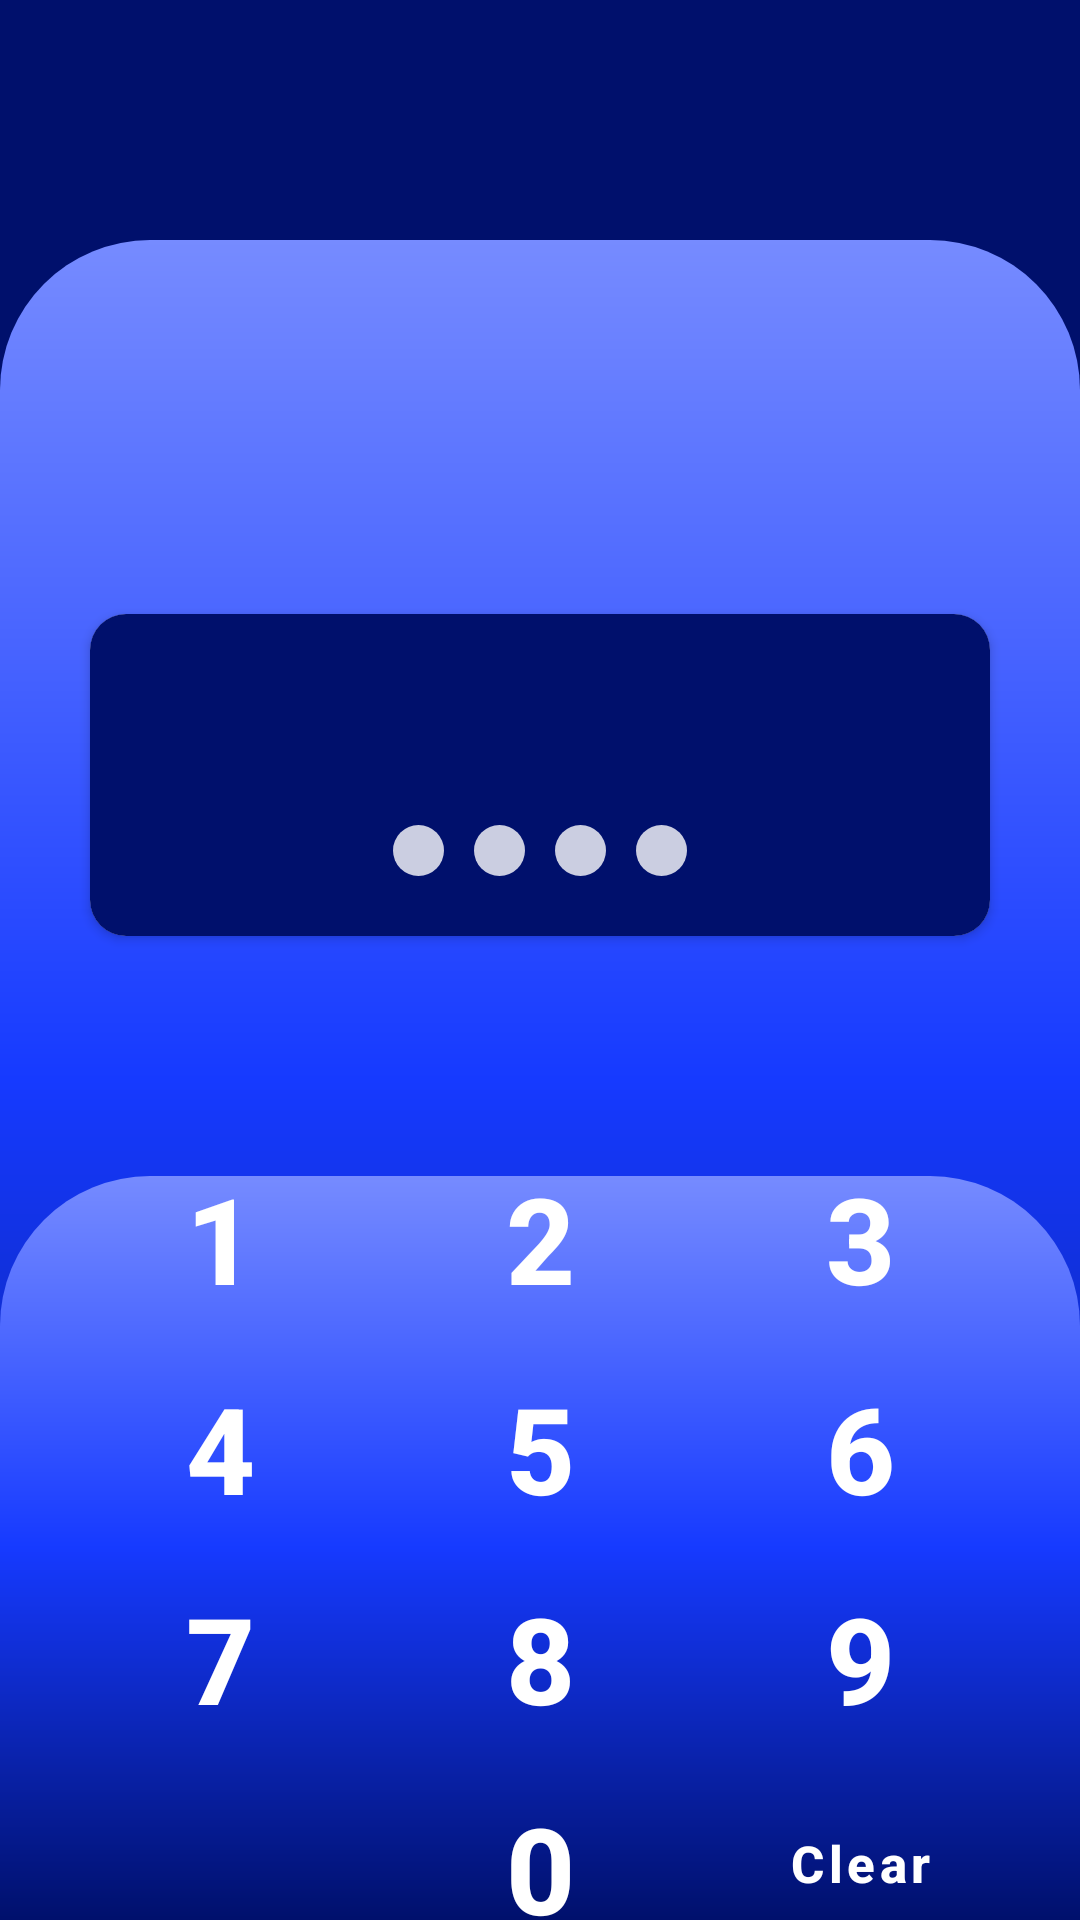

Here is an Android app screen rendered from its layout file. Give the layout XML and the strings, colors and styles it references.
<!-- AndroidManifest.xml: application theme Theme.Note -->
<!-- res/layout/activity_password.xml -->
<?xml version="1.0" encoding="utf-8"?>
<androidx.constraintlayout.widget.ConstraintLayout xmlns:android="http://schemas.android.com/apk/res/android"
    xmlns:app="http://schemas.android.com/apk/res-auto"
    xmlns:tools="http://schemas.android.com/tools"
    android:id="@+id/passcode_main"
    android:layout_width="match_parent"
    android:layout_height="match_parent"
    android:background="@color/passcode_navi"
    tools:context=".ui.Password">

    <androidx.constraintlayout.widget.Guideline
        android:id="@+id/top_forty_percent"
        android:layout_width="match_parent"
        android:layout_height="0dp"
        android:orientation="horizontal"
        app:layout_constraintGuide_percent="0.32" />

    <androidx.constraintlayout.widget.Guideline
        android:id="@+id/start_five"
        android:layout_width="0dp"
        android:layout_height="match_parent"
        android:orientation="vertical"
        app:layout_constraintGuide_percent="0.05" />

    <androidx.constraintlayout.widget.Guideline
        android:id="@+id/end_ninety_five"
        android:layout_width="0dp"
        android:layout_height="match_parent"
        android:orientation="vertical"
        app:layout_constraintGuide_percent="0.95" />

    <ImageView
        android:id="@+id/info_note"
        android:layout_width="?actionBarSize"
        android:layout_height="?actionBarSize"
        android:layout_marginTop="10dp"
        android:layout_marginEnd="10dp"
        android:clickable="true"
        android:focusable="true"
        android:padding="9dp"
        android:src="@drawable/ic_info_weater"
        app:layout_constraintEnd_toEndOf="parent"
        app:layout_constraintTop_toTopOf="parent" />

    <FrameLayout
        android:layout_width="match_parent"
        android:layout_height="match_parent"
        android:layout_marginTop="80dp"
        android:background="@drawable/password_back_frame" />

    <FrameLayout
        android:id="@+id/numbers_passcode"
        android:layout_width="match_parent"
        android:layout_height="0dp"
        android:layout_marginTop="80dp"
        android:background="@drawable/password_back_frame"
        app:layout_constraintBottom_toBottomOf="parent"
        app:layout_constraintTop_toBottomOf="@id/card_passcode" />

    <androidx.cardview.widget.CardView
        android:id="@+id/card_passcode"
        android:layout_width="wrap_content"
        android:layout_height="wrap_content"
        app:cardCornerRadius="12dp"
        app:layout_constraintEnd_toEndOf="@id/end_ninety_five"
        app:layout_constraintStart_toStartOf="@id/start_five"
        app:layout_constraintTop_toBottomOf="@id/top_forty_percent">

        <LinearLayout
            android:layout_width="300dp"
            android:layout_height="match_parent"
            android:background="#00106C"
            android:orientation="vertical">

            <TextView
                android:id="@+id/confirm_or_password"
                android:layout_width="match_parent"
                android:layout_height="wrap_content"
                android:layout_marginTop="5dp"
                android:layout_marginBottom="5dp"
                android:gravity="center"
                android:textColor="#fff"
                android:textSize="30sp"
                tools:text="Password" />

            <LinearLayout
                android:layout_width="match_parent"
                android:layout_height="wrap_content"
                android:layout_marginTop="20dp"
                android:layout_marginBottom="20dp"
                android:gravity="center"
                android:orientation="horizontal">

                <View
                    android:id="@+id/view_01"
                    android:layout_width="17dp"
                    android:layout_height="17dp"
                    android:layout_marginEnd="10dp"
                    android:background="@drawable/password_grey_oval" />

                <View
                    android:id="@+id/view_02"
                    android:layout_width="17dp"
                    android:layout_height="17dp"
                    android:layout_marginEnd="10dp"
                    android:background="@drawable/password_grey_oval" />

                <View
                    android:id="@+id/view_03"
                    android:layout_width="17dp"
                    android:layout_height="17dp"
                    android:layout_marginEnd="10dp"
                    android:background="@drawable/password_grey_oval" />

                <View
                    android:id="@+id/view_04"
                    android:layout_width="17dp"
                    android:layout_height="17dp"
                    android:background="@drawable/password_grey_oval" />
            </LinearLayout>
        </LinearLayout>
    </androidx.cardview.widget.CardView>

    <LinearLayout
        android:layout_width="match_parent"
        android:layout_height="wrap_content"
        android:layout_marginStart="20dp"
        android:layout_marginEnd="20dp"
        android:orientation="vertical"
        app:layout_constraintBottom_toBottomOf="parent"
        app:layout_constraintTop_toTopOf="@id/numbers_passcode">

        <LinearLayout
            android:layout_width="match_parent"
            android:layout_height="70dp"
            android:orientation="horizontal"
            android:weightSum="3">

            <Button
                android:id="@+id/btn_01"
                style="@style/number_buttons"
                android:text="1" />

            <Button
                android:id="@+id/btn_02"
                style="@style/number_buttons"
                android:text="2" />

            <Button
                android:id="@+id/btn_03"
                style="@style/number_buttons"
                android:text="3" />
        </LinearLayout>

        <LinearLayout
            android:layout_width="match_parent"
            android:layout_height="70dp"
            android:orientation="horizontal"
            android:weightSum="3">

            <Button
                android:id="@+id/btn_04"
                style="@style/number_buttons"
                android:text="4" />

            <Button
                android:id="@+id/btn_05"
                style="@style/number_buttons"
                android:text="5" />

            <Button
                android:id="@+id/btn_06"
                style="@style/number_buttons"
                android:text="6" />
        </LinearLayout>

        <LinearLayout
            android:layout_width="match_parent"
            android:layout_height="70dp"
            android:orientation="horizontal"
            android:weightSum="3">

            <Button
                android:id="@+id/btn_07"
                style="@style/number_buttons"
                android:text="7" />

            <Button
                android:id="@+id/btn_08"
                style="@style/number_buttons"
                android:text="8" />

            <Button
                android:id="@+id/btn_09"
                style="@style/number_buttons"
                android:text="9" />
        </LinearLayout>

        <LinearLayout
            android:layout_width="match_parent"
            android:layout_height="70dp"
            android:orientation="horizontal"
            android:weightSum="3">

            <Button style="@style/number_buttons" />

            <Button
                android:id="@+id/btn_00"
                style="@style/number_buttons"
                android:text="0" />

            <Button
                android:id="@+id/btn_clear"
                style="@style/number_buttons"
                android:text="Clear"
                android:textAllCaps="false"
                android:textSize="17sp" />
        </LinearLayout>
    </LinearLayout>

</androidx.constraintlayout.widget.ConstraintLayout>
<!-- resources referenced by this layout -->
<resources>
  <color name="passcode_navi">#00106C</color>
  <!-- drawable password_back_frame (drawable) -->
  <?xml version="1.0" encoding="utf-8"?>
  <shape xmlns:android="http://schemas.android.com/apk/res/android"
      android:shape="rectangle">
      <gradient
          android:angle="90"
          android:centerColor="#163AFF"
          android:endColor="#768BFF"
          android:startColor="#00106C" />
      <corners
          android:topLeftRadius="50dp"
          android:topRightRadius="50dp" />
  </shape>
  <!-- drawable password_grey_oval (drawable) -->
  <?xml version="1.0" encoding="utf-8"?>
  <shape xmlns:android="http://schemas.android.com/apk/res/android"
      android:shape="oval">
      <solid android:color="#CBFFFFFF" />
      <size
          android:width="17dp"
          android:height="17dp" />
  </shape>
  <style name="number_buttons">
          <item name="android:layout_width">0dp</item>
          <item name="android:layout_height">match_parent</item>
          <item name="android:layout_weight">1</item>
          <item name="android:background">@android:color/transparent</item>
          <item name="android:textColor">#fff</item>
          <item name="android:textSize">40sp</item>
          <item name="android:textStyle">bold</item>
      </style>
  <style name="Theme.Note" parent="Theme.MaterialComponents.Light.NoActionBar">
          
          <item name="colorPrimary">@color/purple_500</item>
          <item name="colorPrimaryVariant">@color/passcode_navi</item>
          <item name="colorOnPrimary">@color/white</item>
          
          <item name="colorSecondary">@color/teal_200</item>
          <item name="colorSecondaryVariant">@color/teal_700</item>
          
          <item name="android:forceDarkAllowed" tools:targetApi="q">false</item>
          <item name="android:windowBackground">@drawable/preview_for_note</item>
          
          <item name="android:statusBarColor" tools:targetApi="l">?attr/colorPrimaryVariant</item>
          <item name="android:navigationBarColor" tools:targetApi="l">?attr/colorPrimaryVariant</item>
          
      </style>
  <color name="purple_500">#FF6200EE</color>
  <color name="white">#FFFFFFFF</color>
  <color name="teal_200">#FF03DAC5</color>
  <color name="teal_700">#FF018786</color>
  <!-- drawable preview_for_note (drawable) -->
  <?xml version="1.0" encoding="utf-8"?>
  <layer-list xmlns:android="http://schemas.android.com/apk/res/android">
      <item android:drawable="@drawable/preview_note" />
  </layer-list>
  <!-- drawable preview_note: png bitmap (drawable, 264807 bytes) -->
</resources>
